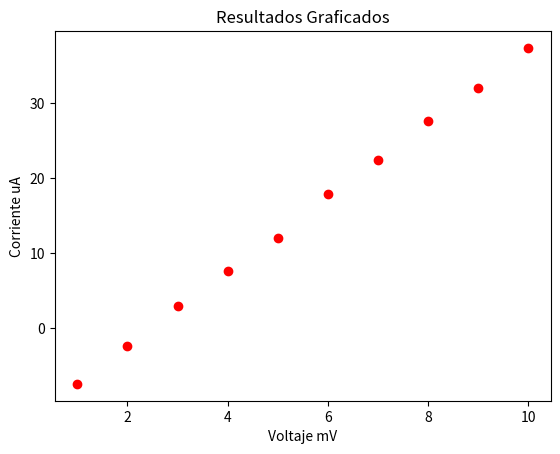

Write the Python code that produced this figure.
import numpy as np
import matplotlib.pyplot as plt
#Se tiene un experimento, que mide la resistividad de un material cuando se somete a
#un voltaje entre 1 y 10 volts y la corriente que lo atraviesa, el experimento arroja los
#resultados que se ven en la figura
x = np.arange(1, 11)
Y = [-7.4, -2.3 , 3 , 7.6 , 12 , 17.9 , 22.5 , 27.6 , 32.1, 37.4]
plt.plot(x, Y, 'ro')
plt.xlabel('Voltaje mV')
plt.ylabel('Corriente uA')
plt.title('Resultados Graficados')
plt.show(block=True)
plt.interactive(False)


#Se quiere conocer relación de la forma y = f(x) = ax + b, si existe y que minimice el
#error de los siguientes datos
A = np.array([[1, 1], [2, 1], [3, 1], [4, 1],
            [5, 1], [6, 1], [7, 1], [8, 1], [9, 1], [10, 1]], np.float64)
Y = np.array([[-7.4], [-2.3], [3], [7.6], [12.0],
              [17.9], [22.5], [27.6], [32.1], [37.4]], np.float64)
# Presentamos el arreglo
print('Estas son las matrices A y Y del sistema ')
print('A = ')
print(A)
print('Y = ')
print(Y)
# Presentamos la transpuesta de la matriz
print('Transpuesta de A')
print(A.T)
S = np.dot(A.T, A)
print('Matriz S')
print(S)
Z = np.dot(A.T, Y)
print('Matriz Z ')
print(Z)
# Escribimos el determinante
print('  Determinante de S != 0 ')
print(np.linalg.det(S))
# Escribimos la matriz Inversa
print(' Matriz Inversa de S ')
print(np.linalg.inv(S))
print(' Valores de a y b que resuelven el sistema ')
X = np.dot(np.linalg.inv(S), Z)
print(X)